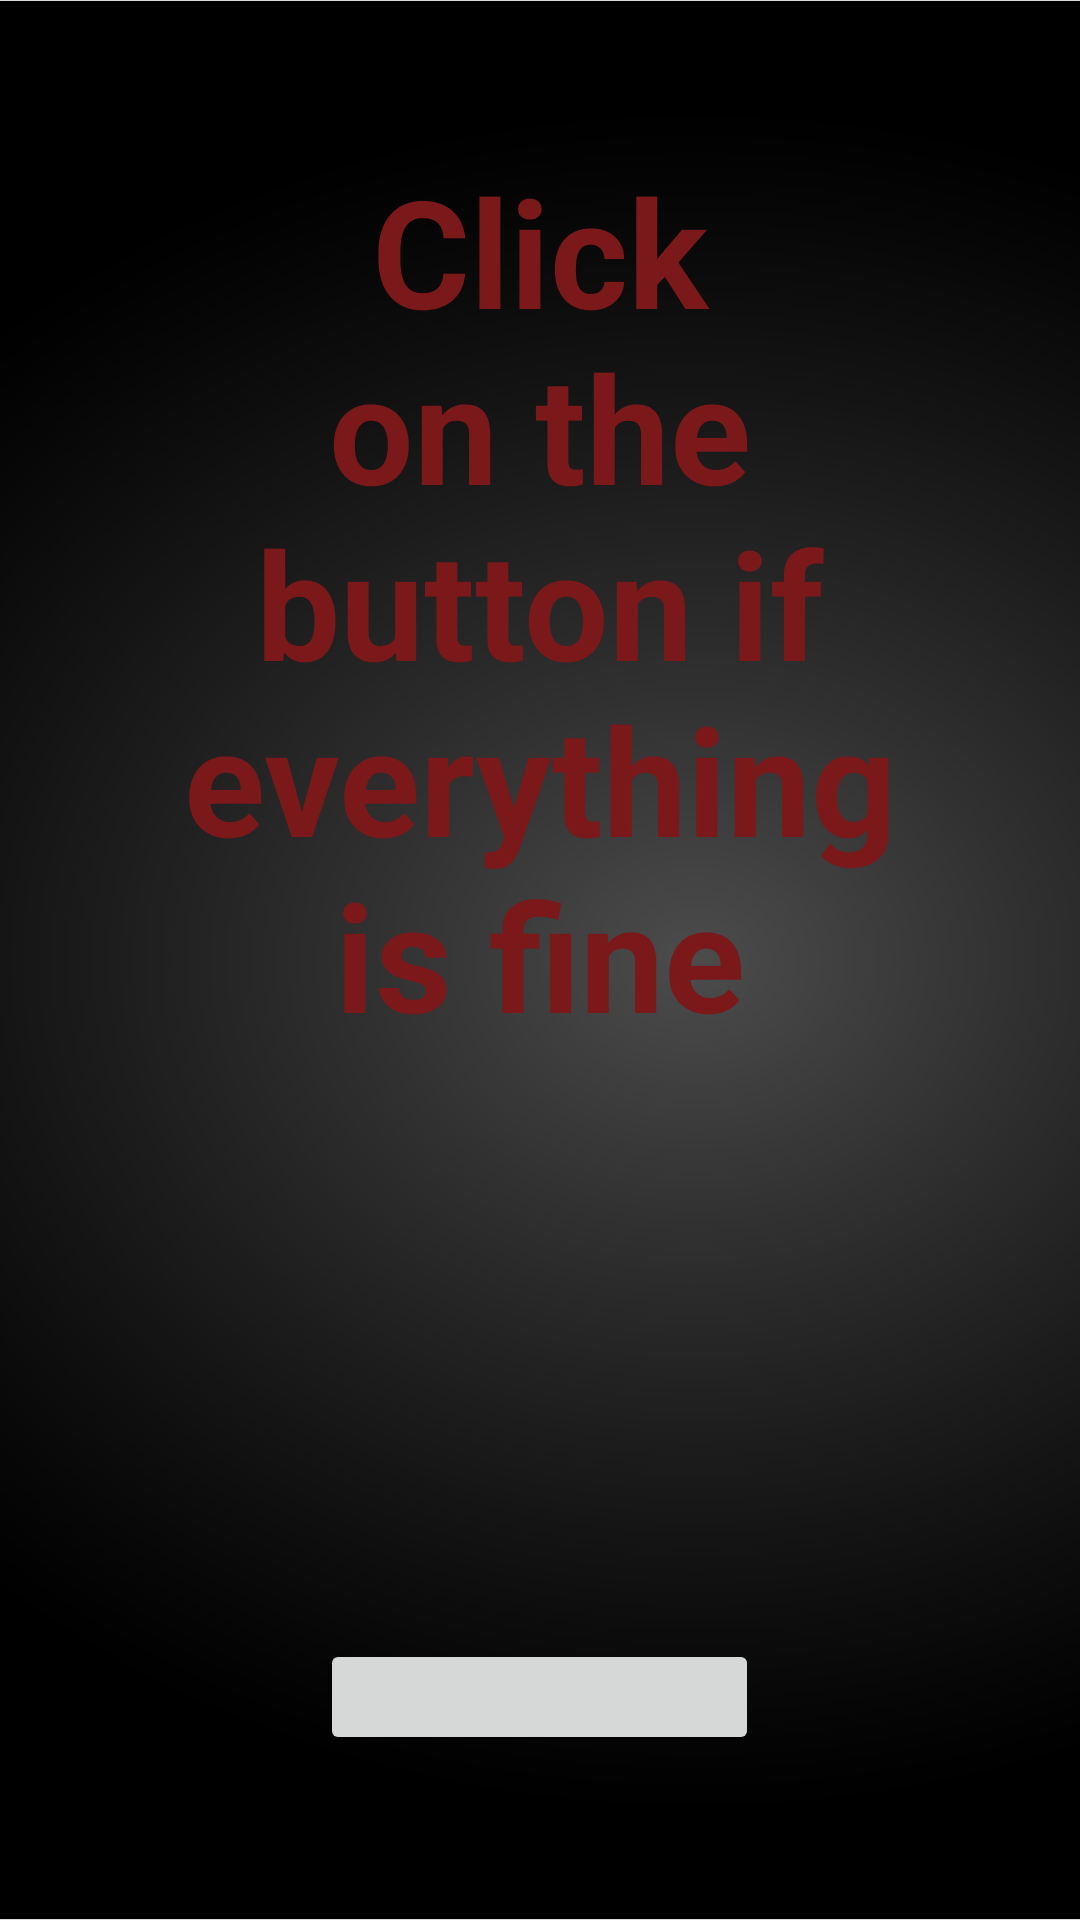

Layout XML and referenced resources for this Android screen:
<!-- AndroidManifest.xml: application theme MainTheme -->
<!-- res/layout/activity_stop_alarm.xml -->
<?xml version="1.0" encoding="utf-8"?>
    <LinearLayout xmlns:tools="http://schemas.android.com/tools"
        android:padding="30dp"
        xmlns:android="http://schemas.android.com/apk/res/android"
        android:layout_centerInParent="true"
        android:layout_width="wrap_content"
        android:layout_height="wrap_content"
        android:orientation="vertical"
        android:background="@drawable/main_activity_background">

    <TextView
        android:id="@+id/activity_stop_textview_message_click"
        android:layout_width="wrap_content"
        android:layout_height="wrap_content"
        android:text="@string/click_button_if_you_are_ok"
        android:layout_margin="20dp"
        android:textSize="50sp"
        android:textAlignment="center"
        android:textStyle="bold"
        android:textColor="@color/colorPrimary"/>

    <ImageView
        android:id="@+id/activity_stop_alarm_imageview_warning"
        android:layout_gravity="center"
        android:layout_width="150dp"
        android:layout_height="150dp"
        android:src="@drawable/warning_sign"
        tools:ignore="ContentDescription" />

    <Button
        android:layout_gravity="center"
        android:id="@+id/activity_stop_button_stop_alarm"
        android:layout_margin="25dp"
        android:layout_width="wrap_content"
        android:layout_height="wrap_content"
        android:text="@string/stop_alarm"
        android:textColor="@color/colorPrimaryLight"
        android:padding="30dp"/>

    </LinearLayout>
<!-- resources referenced by this layout -->
<resources>
  <color name="colorPrimary">#7b191a</color>
  <color name="colorPrimaryLight">#b04941</color>
  <!-- drawable main_activity_background: png bitmap (drawable-xxhdpi, 108833 bytes) -->
  <string name="click_button_if_you_are_ok">Click on the button if everything is fine</string>
  <string name="stop_alarm">Stop alarm</string>
  <style name="MainTheme" parent="Theme.AppCompat.Light.NoActionBar">
          
          <item name="colorPrimary">@color/colorPrimary</item>
          <item name="colorPrimaryDark">@color/colorPrimaryDark</item>
          <item name="colorAccent">@color/colorPrimary</item>
      </style>
  <color name="colorPrimaryDark">#4a0000</color>
</resources>
